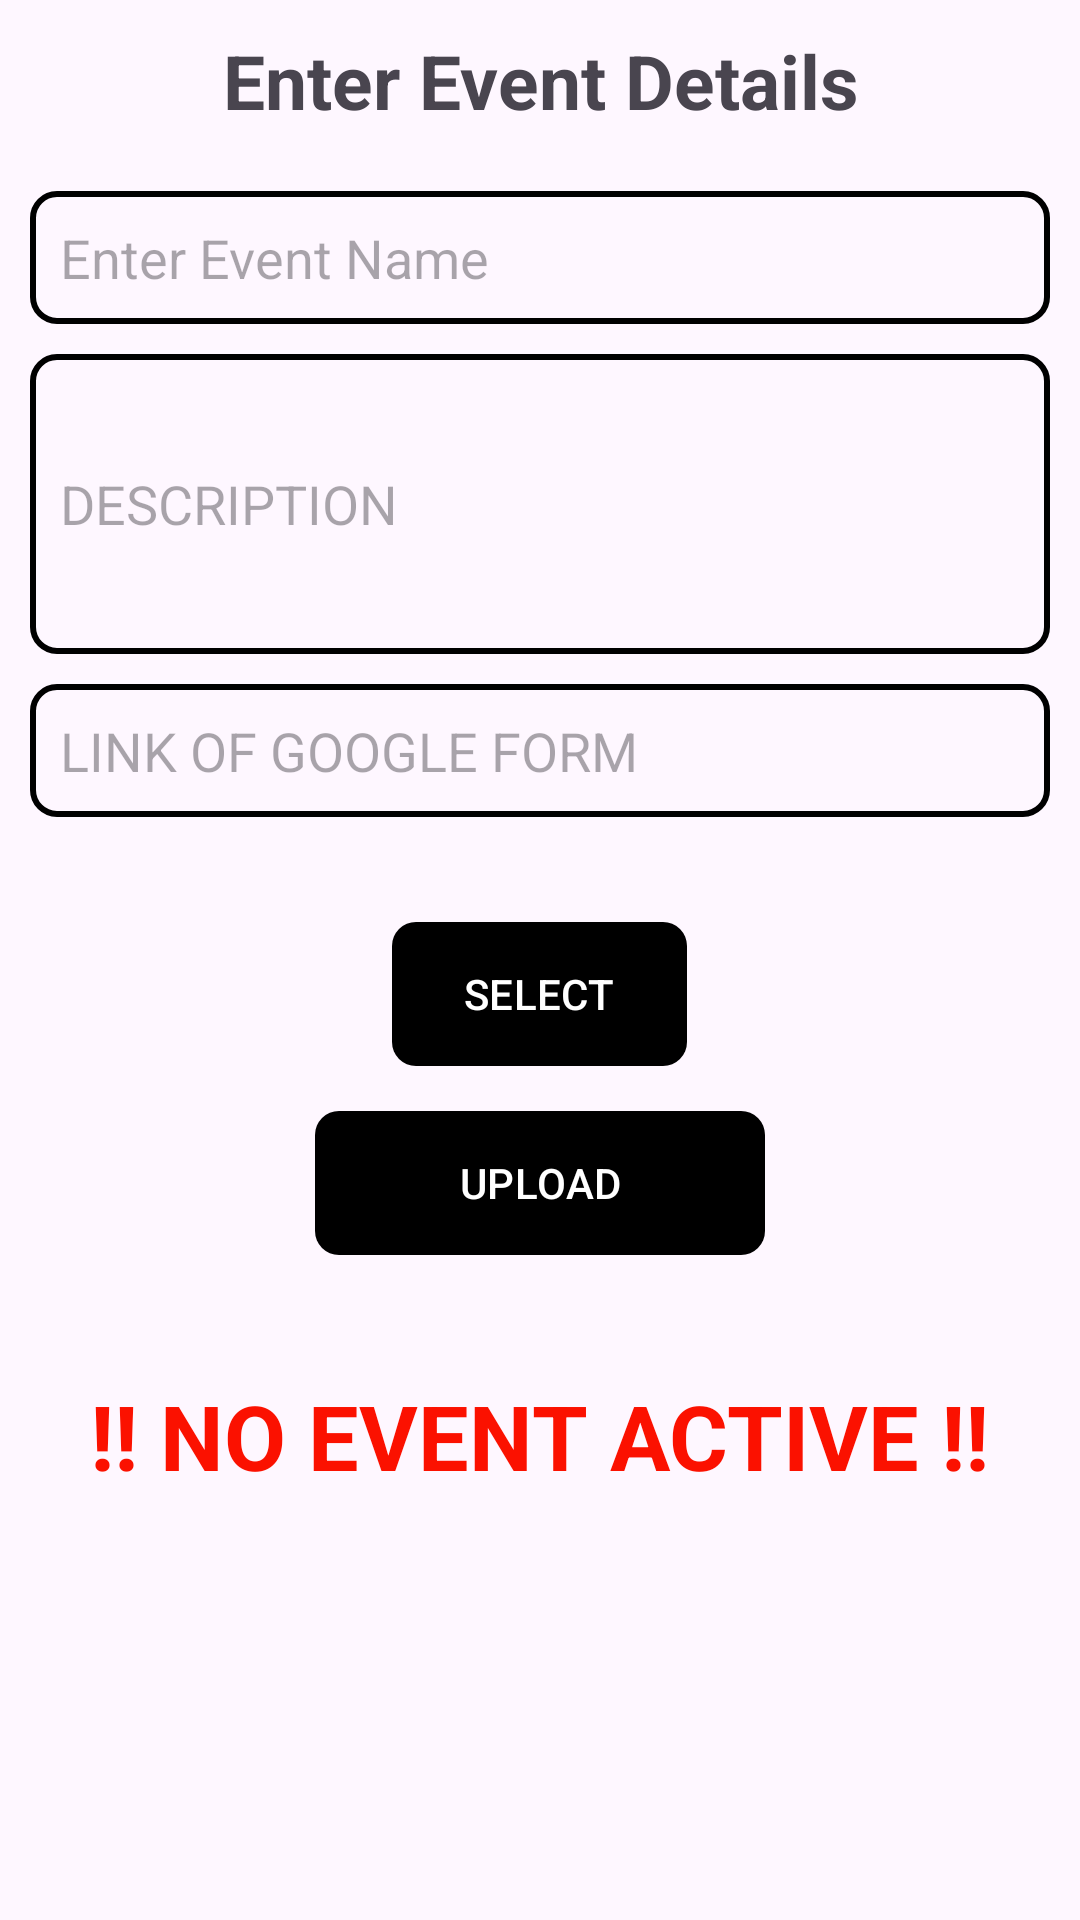

Write the Android layout XML for this screen, with the resource values it uses.
<!-- AndroidManifest.xml: application theme Theme.CPP -->
<!-- res/layout/activity_principaladminevent.xml -->
<?xml version="1.0" encoding="utf-8"?>
<ScrollView xmlns:android="http://schemas.android.com/apk/res/android"
    xmlns:app="http://schemas.android.com/apk/res-auto"
    xmlns:tools="http://schemas.android.com/tools"
    android:layout_width="match_parent"
    android:layout_height="match_parent"
    android:orientation="vertical"
    tools:context=".principleadmin.principaladminevent">
<LinearLayout
    android:layout_width="match_parent"
    android:layout_height="wrap_content"
    android:orientation="vertical"
    >

    <TextView
        android:layout_width="match_parent"
        android:layout_height="wrap_content"
        android:text="Enter Event Details"
        android:layout_gravity="center"
        android:gravity="center"
        android:textSize="25sp"
        android:layout_marginTop="10dp"
        android:layout_marginBottom="10dp"
        android:textStyle="bold"/>
    <EditText
        android:layout_width="match_parent"
        android:layout_height="wrap_content"
        android:hint="Enter Event Name"
        android:layout_marginTop="10dp"
        android:padding="10dp"
        android:layout_marginLeft="10dp"
        android:layout_marginRight="10dp"
        android:background="@drawable/squarecircle_outline"
        android:id="@+id/eventnameinput"/>
    <EditText
        android:layout_width="match_parent"
        android:layout_height="100dp"
        android:hint="DESCRIPTION"
        android:layout_marginTop="10dp"
        android:padding="10dp"
        android:layout_marginLeft="10dp"
        android:layout_marginRight="10dp"
        android:background="@drawable/squarecircle_outline"
        android:id="@+id/eventdescriptioninput"/>

    <EditText
        android:layout_width="match_parent"
        android:layout_height="wrap_content"
        android:hint="LINK OF GOOGLE FORM"
        android:layout_marginTop="10dp"
        android:padding="10dp"
        android:layout_marginLeft="10dp"
        android:layout_marginRight="10dp"
        android:layout_marginBottom="20dp"
        android:background="@drawable/squarecircle_outline"
        android:id="@+id/eventlinkinput"/>

    <com.google.android.material.button.MaterialButton
        android:layout_width="wrap_content"
        android:layout_height="wrap_content"
        android:text="SELECT"
        android:layout_gravity="center"
        app:backgroundTint="@color/black"
        app:cornerRadius="15sp"
        android:layout_marginLeft="10dp"
        android:layout_marginRight="10dp"
        android:layout_marginTop="15dp"
        android:background="@drawable/ripple_effect"
        android:id="@+id/selectevent"/>

    <com.google.android.material.button.MaterialButton
        android:layout_width="150dp"
        android:layout_gravity="center"
        android:layout_height="wrap_content"
        android:text="UPLOAD"
        app:backgroundTint="@color/black"
        app:cornerRadius="15sp"
        android:layout_marginLeft="10dp"
        android:layout_marginTop="15dp"
        android:layout_marginRight="10dp"
        android:background="@drawable/ripple_3"
        android:id="@+id/uploadevent"/>

    <LinearLayout
        android:layout_width="match_parent"
        android:layout_height="wrap_content"
        android:orientation="vertical"
        android:layout_marginTop="20dp"
        android:layout_marginLeft="10dp"
        android:layout_marginRight="10dp"
        android:id="@+id/eventlinear"/>
    <TextView
        android:layout_width="wrap_content"
        android:layout_height="wrap_content"
        android:layout_marginTop="20dp"
        android:layout_gravity="center"
        android:textSize="30sp"
        android:textStyle="bold"
        android:textColor="@color/red"
        android:text="!! NO EVENT ACTIVE !!"
        android:id="@+id/noeventactive"/>

</LinearLayout>
</ScrollView>
<!-- resources referenced by this layout -->
<resources>
  <color name="black">#FF000000</color>
  <color name="red">#FB1100</color>
  <!-- drawable ripple_3 (drawable) -->
  <?xml version="1.0" encoding="utf-8"?>
  <ripple      xmlns:android="http://schemas.android.com/apk/res/android"
      android:color="#64EF6A">
  
      <item>
          <shape android:shape="rectangle"
              >
              <solid android:color = "@color/white"></solid>
              <corners android:radius="8sp"/>
          </shape>
      </item>
  </ripple>
  <!-- drawable ripple_effect (drawable) -->
  <?xml version="1.0" encoding="utf-8"?>
  <ripple      xmlns:android="http://schemas.android.com/apk/res/android"
          android:color="#A5A0A0">
  
      <item>
          <shape android:shape="rectangle"
              >
              <solid android:color = "@color/white"></solid>
              <corners android:radius="8sp"/>
          </shape>
      </item>
  </ripple>
  <!-- drawable squarecircle_outline (drawable) -->
  <shape xmlns:android="http://schemas.android.com/apk/res/android"
      android:shape="rectangle">
      <solid android:color="@android:color/transparent" />
      <stroke
          android:width="2dp"/> 
      <corners android:radius="8dp" /> 
  </shape>
  <style name="Theme.CPP" parent="Base.Theme.CPP" />
  <color name="white">#FFFFFFFF</color>
  <style name="Base.Theme.CPP" parent="Theme.Material3.DayNight.NoActionBar">
          
          
      </style>
</resources>
